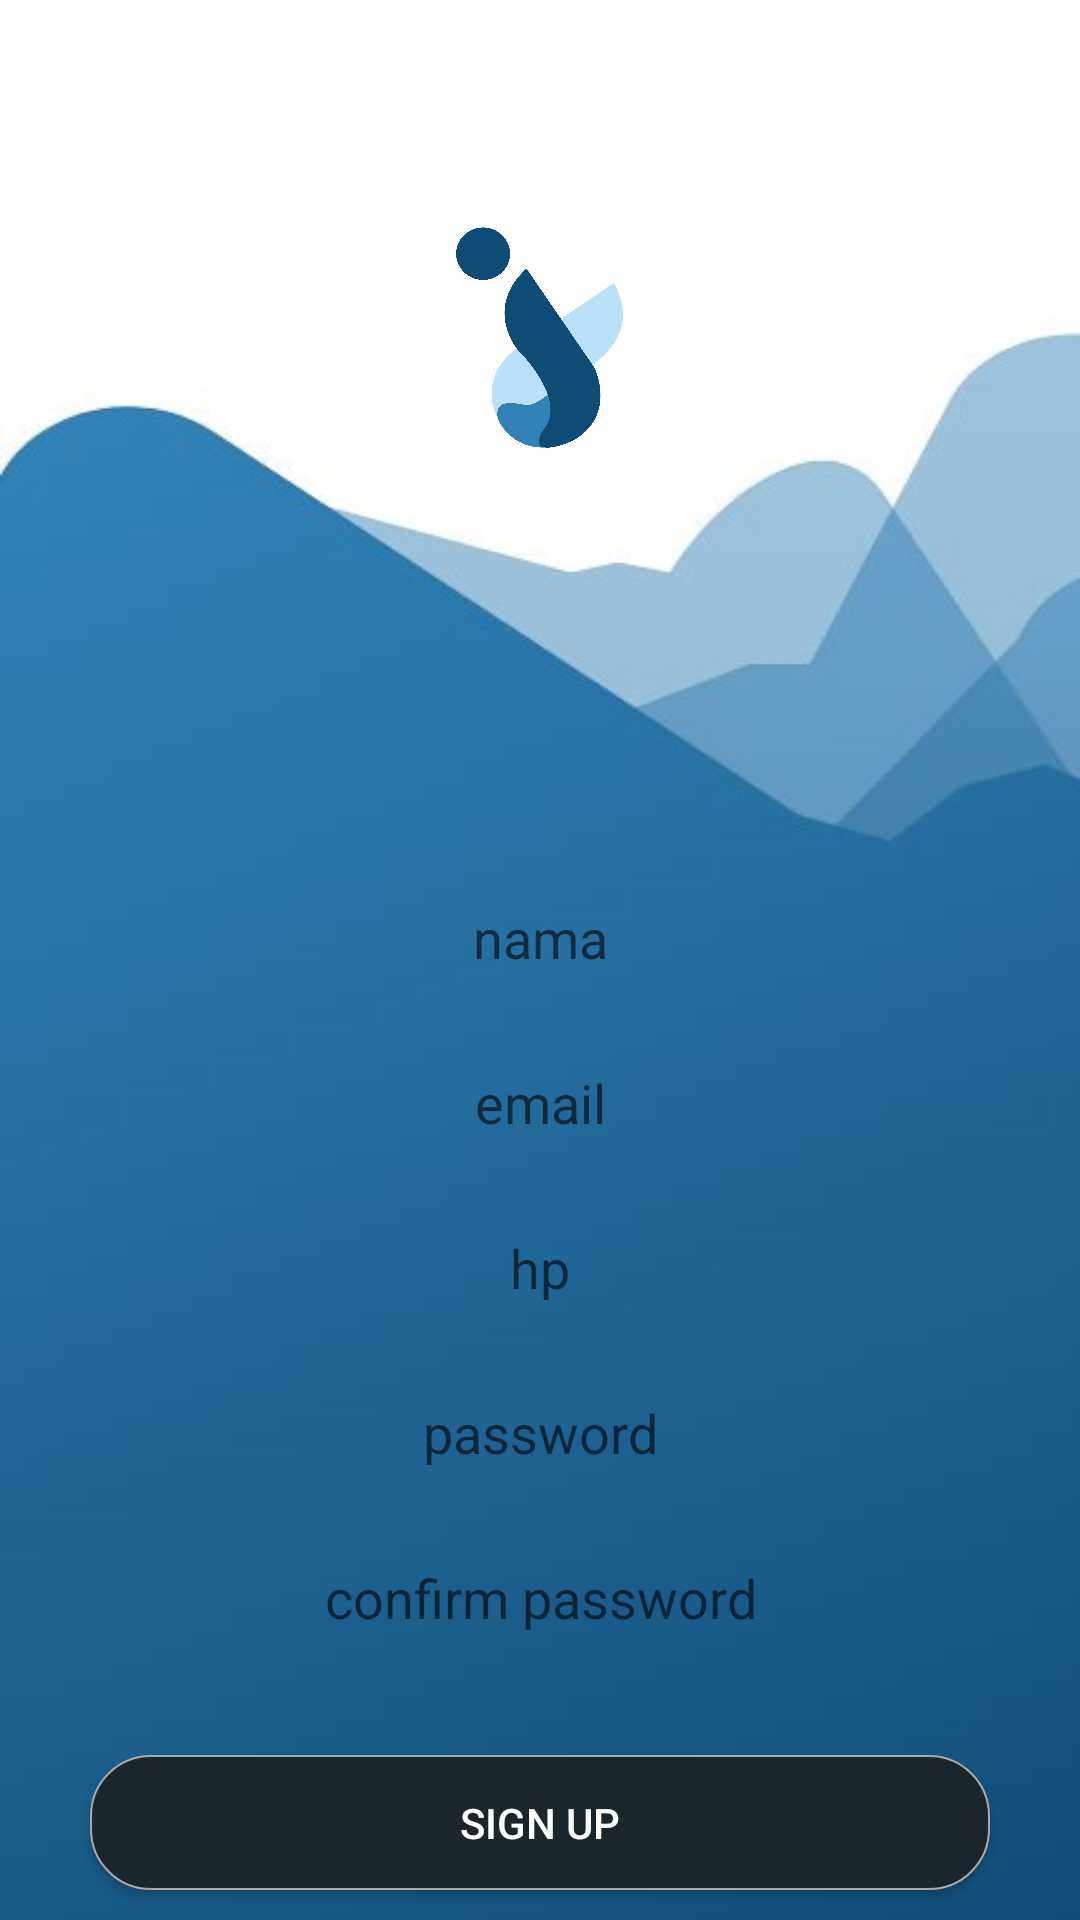

The Android layout XML behind this screen, and the referenced resources:
<!-- AndroidManifest.xml: application theme AppTheme -->
<!-- res/layout/activity_sign_up.xml -->
<?xml version="1.0" encoding="utf-8"?>
<LinearLayout xmlns:android="http://schemas.android.com/apk/res/android"
    xmlns:app="http://schemas.android.com/apk/res-auto"
    xmlns:tools="http://schemas.android.com/tools"
    android:layout_width="match_parent"
    android:layout_height="match_parent"
    android:orientation="vertical"
    android:background="@drawable/bg"
    tools:context=".activity.SignUpActivity">
    <ImageView
        android:layout_width="@dimen/_75dp"
        android:layout_height="@dimen/_75dp"
        android:src="@drawable/logo_ojol"
        android:layout_gravity="center"
        android:layout_marginTop="@dimen/_75dp" />

    <EditText
        android:id="@+id/signUpName"
        android:layout_width="match_parent"
        android:layout_height="@dimen/_45dp"
        android:hint="@string/nama"
        android:textSize="@dimen/_18sp"
        android:gravity="center"
        android:layout_marginTop="@dimen/_140dp"
        android:layout_marginRight="@dimen/_30dp"
        android:layout_marginLeft="@dimen/_30dp"
        android:background="@drawable/background"/>

    <EditText
        android:id="@+id/signUpEmail"
        android:layout_width="match_parent"
        android:layout_height="@dimen/_45dp"
        android:hint="@string/email"
        android:textSize="@dimen/_18sp"
        android:layout_gravity="center"
        android:gravity="center"
        android:layout_marginTop="@dimen/_10dp"
        android:layout_marginLeft="@dimen/_30dp"
        android:layout_marginRight="@dimen/_30dp"
        android:background="@drawable/background" />

    <EditText
        android:id="@+id/signUpHp"
        android:layout_width="match_parent"
        android:layout_height="@dimen/_45dp"
        android:hint="@string/_hp"
        android:textSize="@dimen/_18sp"
        android:layout_gravity="center"
        android:gravity="center"
        android:layout_marginTop="@dimen/_10dp"
        android:layout_marginRight="@dimen/_30dp"
        android:layout_marginLeft="@dimen/_30dp"
        android:background="@drawable/background"/>

    <EditText
        android:id="@+id/signUpPassword"
        android:layout_width="match_parent"
        android:layout_height="@dimen/_45dp"
        android:hint="@string/password"
        android:textSize="@dimen/_18sp"
        android:layout_gravity="center"
        android:gravity="center"
        android:layout_marginTop="@dimen/_10dp"
        android:layout_marginLeft="@dimen/_30dp"
        android:layout_marginRight="@dimen/_30dp"
        android:background="@drawable/background"
        />

    <EditText
        android:id="@+id/signUpConfirmPassword"
        android:layout_width="match_parent"
        android:layout_height="@dimen/_45dp"
        android:hint="@string/_confirm_password"
        android:textSize="@dimen/_18sp"
        android:layout_gravity="center"
        android:gravity="center"
        android:layout_marginTop="@dimen/_10dp"
        android:layout_marginLeft="@dimen/_30dp"
        android:layout_marginRight="@dimen/_30dp"
        android:background="@drawable/background" />

    <Button
        android:id="@+id/signUpButton"
        android:layout_width="match_parent"
        android:layout_height="@dimen/_45dp"
        android:text="@string/sign_up"
        android:textColor="@color/white"
        android:background="@drawable/background2"
        android:layout_marginTop="@dimen/_30dp"
        android:layout_marginRight="@dimen/_30dp"
        android:layout_marginLeft="@dimen/_30dp"/>


</LinearLayout>
<!-- resources referenced by this layout -->
<resources>
  <color name="white">#ffffff</color>
  <dimen name="_10dp">10dp</dimen>
  <dimen name="_140dp">140dp</dimen>
  <dimen name="_18sp">18sp</dimen>
  <dimen name="_30dp">30dp</dimen>
  <dimen name="_45dp">45dp</dimen>
  <dimen name="_75dp">75dp</dimen>
  <!-- drawable background2 (drawable) -->
  <?xml version="1.0" encoding="utf-8"?>
  <shape xmlns:android="http://schemas.android.com/apk/res/android">
  
      <solid
          android:color="@color/colorDarkBlue"/>
  
      <stroke
          android:color="@android:color/darker_gray"
          android:width="0.5dp"/>
  
      <corners
          android:radius="20dp"/>
  </shape>
  <!-- drawable bg: jpeg bitmap (drawable, 8072 bytes) -->
  <!-- drawable logo_ojol: png bitmap (drawable, 73384 bytes) -->
  <string name="_confirm_password">confirm password</string>
  <string name="_hp">hp</string>
  <string name="email">email</string>
  <string name="nama">nama</string>
  <string name="password">password</string>
  <string name="sign_up">Sign Up</string>
  <style name="AppTheme" parent="Theme.AppCompat.Light.DarkActionBar">
          
          <item name="colorPrimary">@color/colorBlue</item>
          <item name="colorPrimaryDark">@color/colorDarkBlue</item>
          <item name="colorAccent">@color/colorBlueSoft</item>
      </style>
  <color name="colorDarkBlue">#1b262c</color>
  <color name="colorBlue">#0f4c75</color>
  <color name="colorBlueSoft">#3282b8</color>
</resources>
